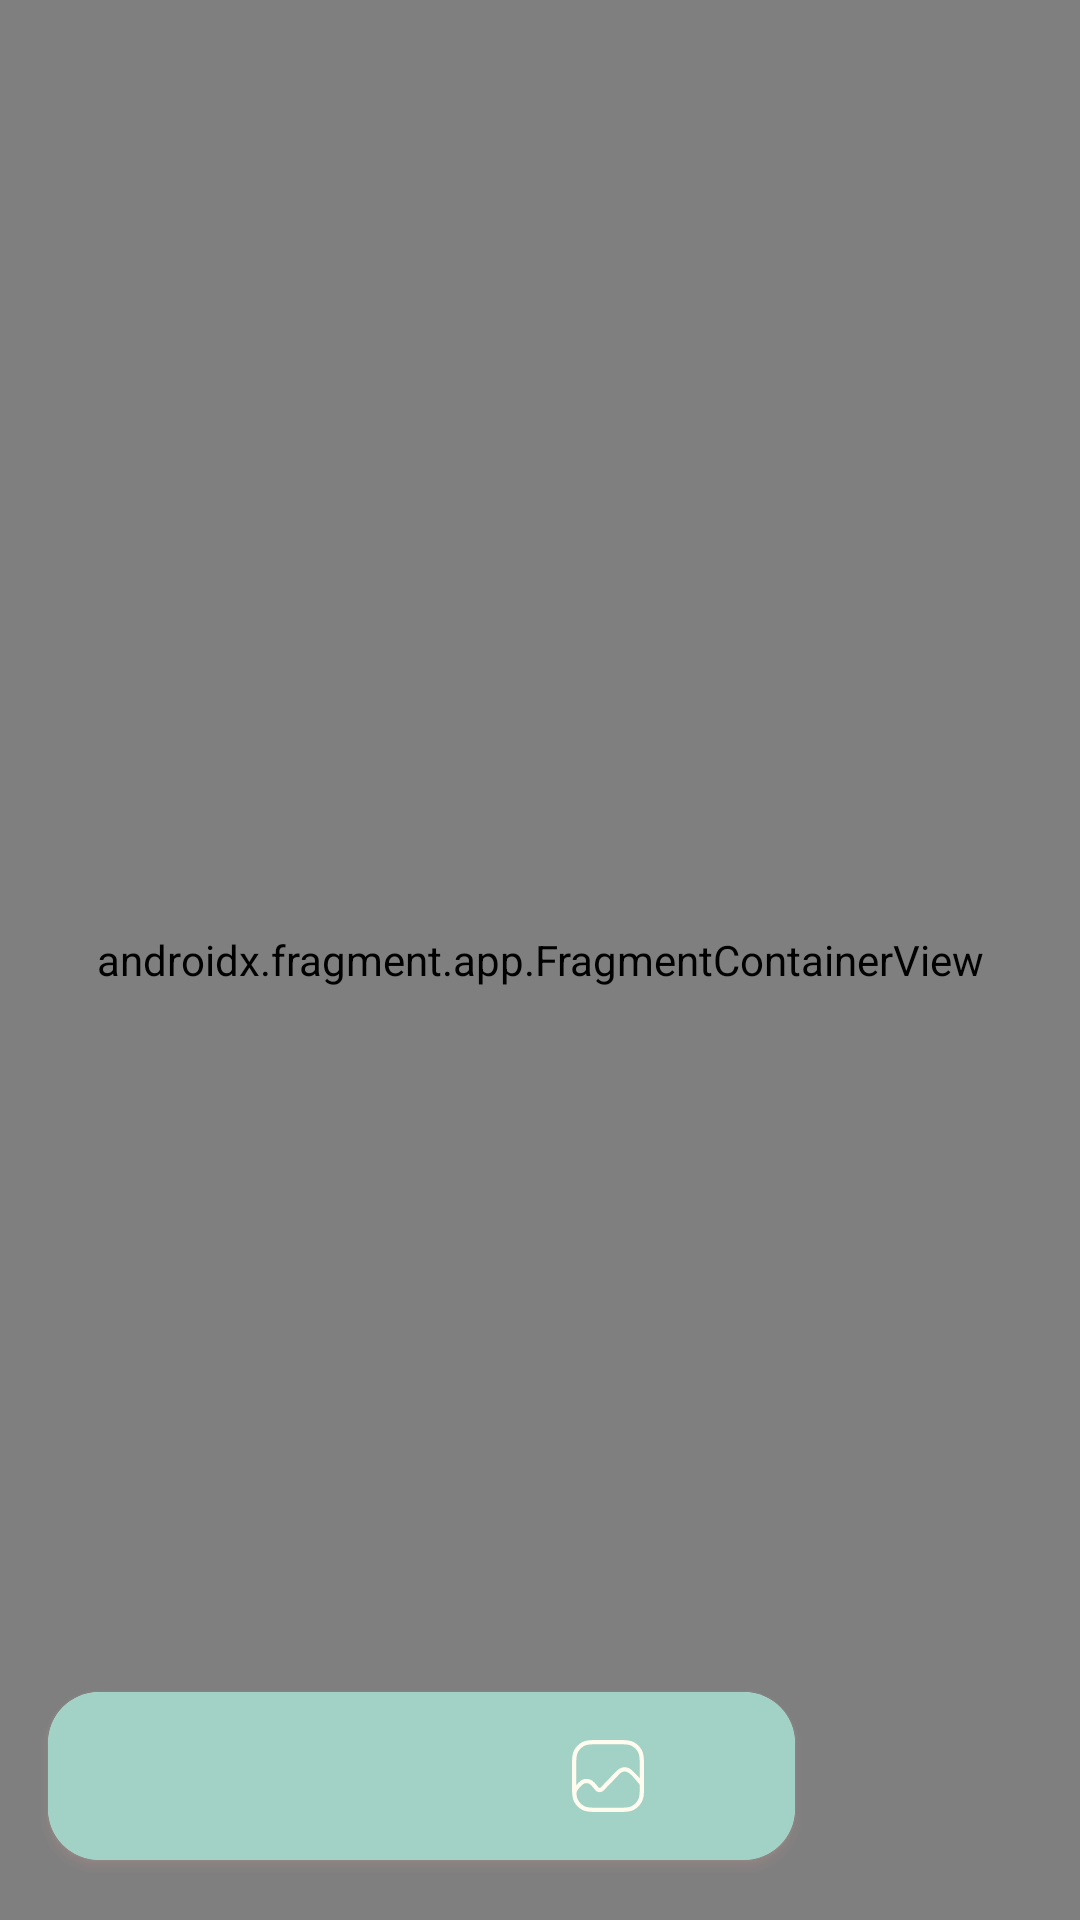

Android layout source for this screen:
<!-- AndroidManifest.xml: application theme Theme.Revisly -->
<!-- res/layout/activity_main.xml -->
<?xml version="1.0" encoding="utf-8"?>
<LinearLayout xmlns:android="http://schemas.android.com/apk/res/android"
    xmlns:app="http://schemas.android.com/apk/res-auto"
    xmlns:tools="http://schemas.android.com/tools"
    android:id="@+id/main"
    android:orientation="vertical"
    android:layout_width="match_parent"
    android:layout_height="match_parent"
    tools:context=".MainActivity">

    <RelativeLayout
        android:layout_width="match_parent"
        android:layout_height="match_parent">

        <androidx.fragment.app.FragmentContainerView
            android:layout_width="0dp"
            android:id="@+id/HomeContainer"
            android:layout_alignParentStart="true"
            android:layout_alignParentTop="true"
            android:layout_alignParentEnd="true"
            android:layout_alignParentBottom="true"
            android:layout_height="0dp"
            android:name="androidx.navigation.fragment.NavHostFragment"
            app:defaultNavHost="true"
            app:navGraph="@navigation/nav_graph"/>

        <androidx.cardview.widget.CardView
            android:layout_width="300dp"
            android:layout_height="wrap_content"
            android:layout_alignParentStart="true"
            android:layout_alignParentBottom="true"
            android:layout_marginHorizontal="16dp"
            android:layout_marginStart="16dp"
            android:layout_marginEnd="95dp"
            android:layout_marginBottom="20dp"
            android:outlineAmbientShadowColor="@color/white"
            android:outlineSpotShadowColor="#D69494"
            app:cardCornerRadius="17dp">

            <com.google.android.material.bottomnavigation.BottomNavigationView
                android:id="@+id/bottom_bar"
                android:layout_width="match_parent"
                android:layout_height="wrap_content"
                android:background="@color/itemselected"
                app:itemIconTint="@color/ivorywhite"
                app:labelVisibilityMode="unlabeled"
                app:menu="@menu/bottombar" />

        </androidx.cardview.widget.CardView>

    </RelativeLayout>







</LinearLayout>
<!-- resources referenced by this layout -->
<resources>
  <color name="itemselected">#A1D2C5</color>
  <color name="ivorywhite">#fffcef</color>
  <color name="white">#FFFFFFFF</color>
  <style name="Theme.Revisly" parent="Base.Theme.Revisly" />
  <style name="Base.Theme.Revisly" parent="Theme.MaterialComponents.DayNight.NoActionBar">
          
          
  
  
  
      </style>
</resources>
